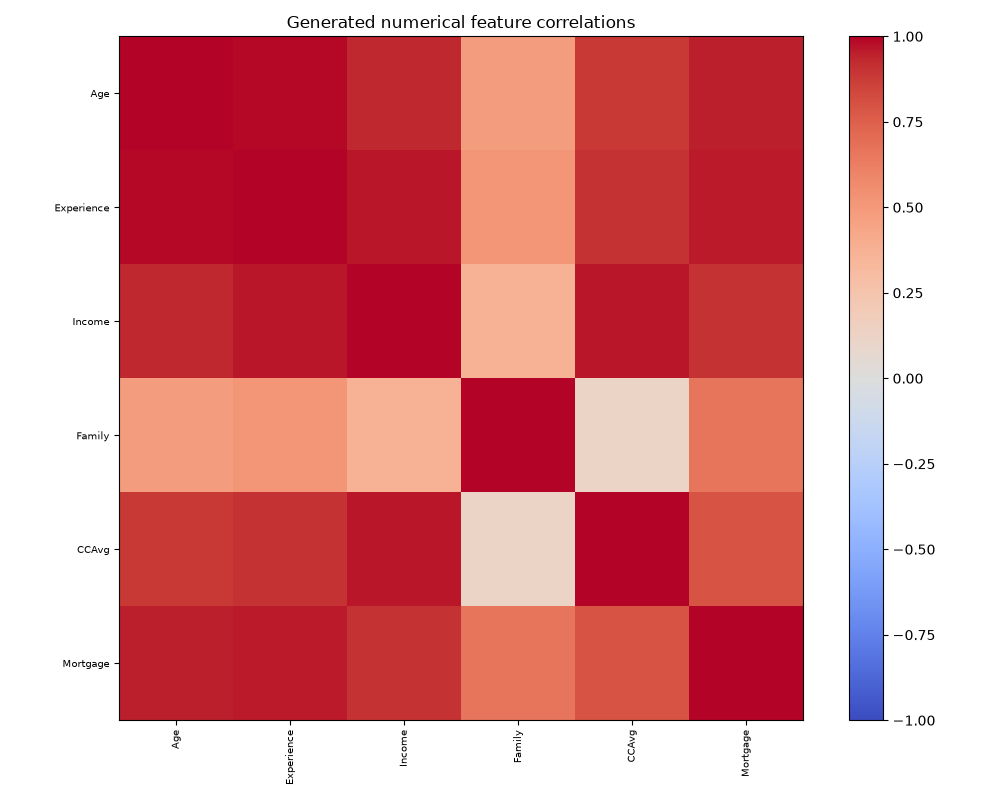

The file beside this chart, header and first rows:
, Age, Experience, Income, Family, CCAvg, Mortgage
Age, 1.0, 0.9866, 0.9342, 0.4783, 0.8854, 0.9516
Experience, 0.9866, 1.0, 0.9687, 0.5115, 0.9036, 0.9575
Income, 0.9342, 0.9687, 1.0, 0.3715, 0.9636, 0.9012
Family, 0.4783, 0.5115, 0.3715, 1.0, 0.1217, 0.6629
CCAvg, 0.8854, 0.9036, 0.9636, 0.1217, 1.0, 0.7962
Mortgage, 0.9516, 0.9575, 0.9012, 0.6629, 0.7962, 1.0
